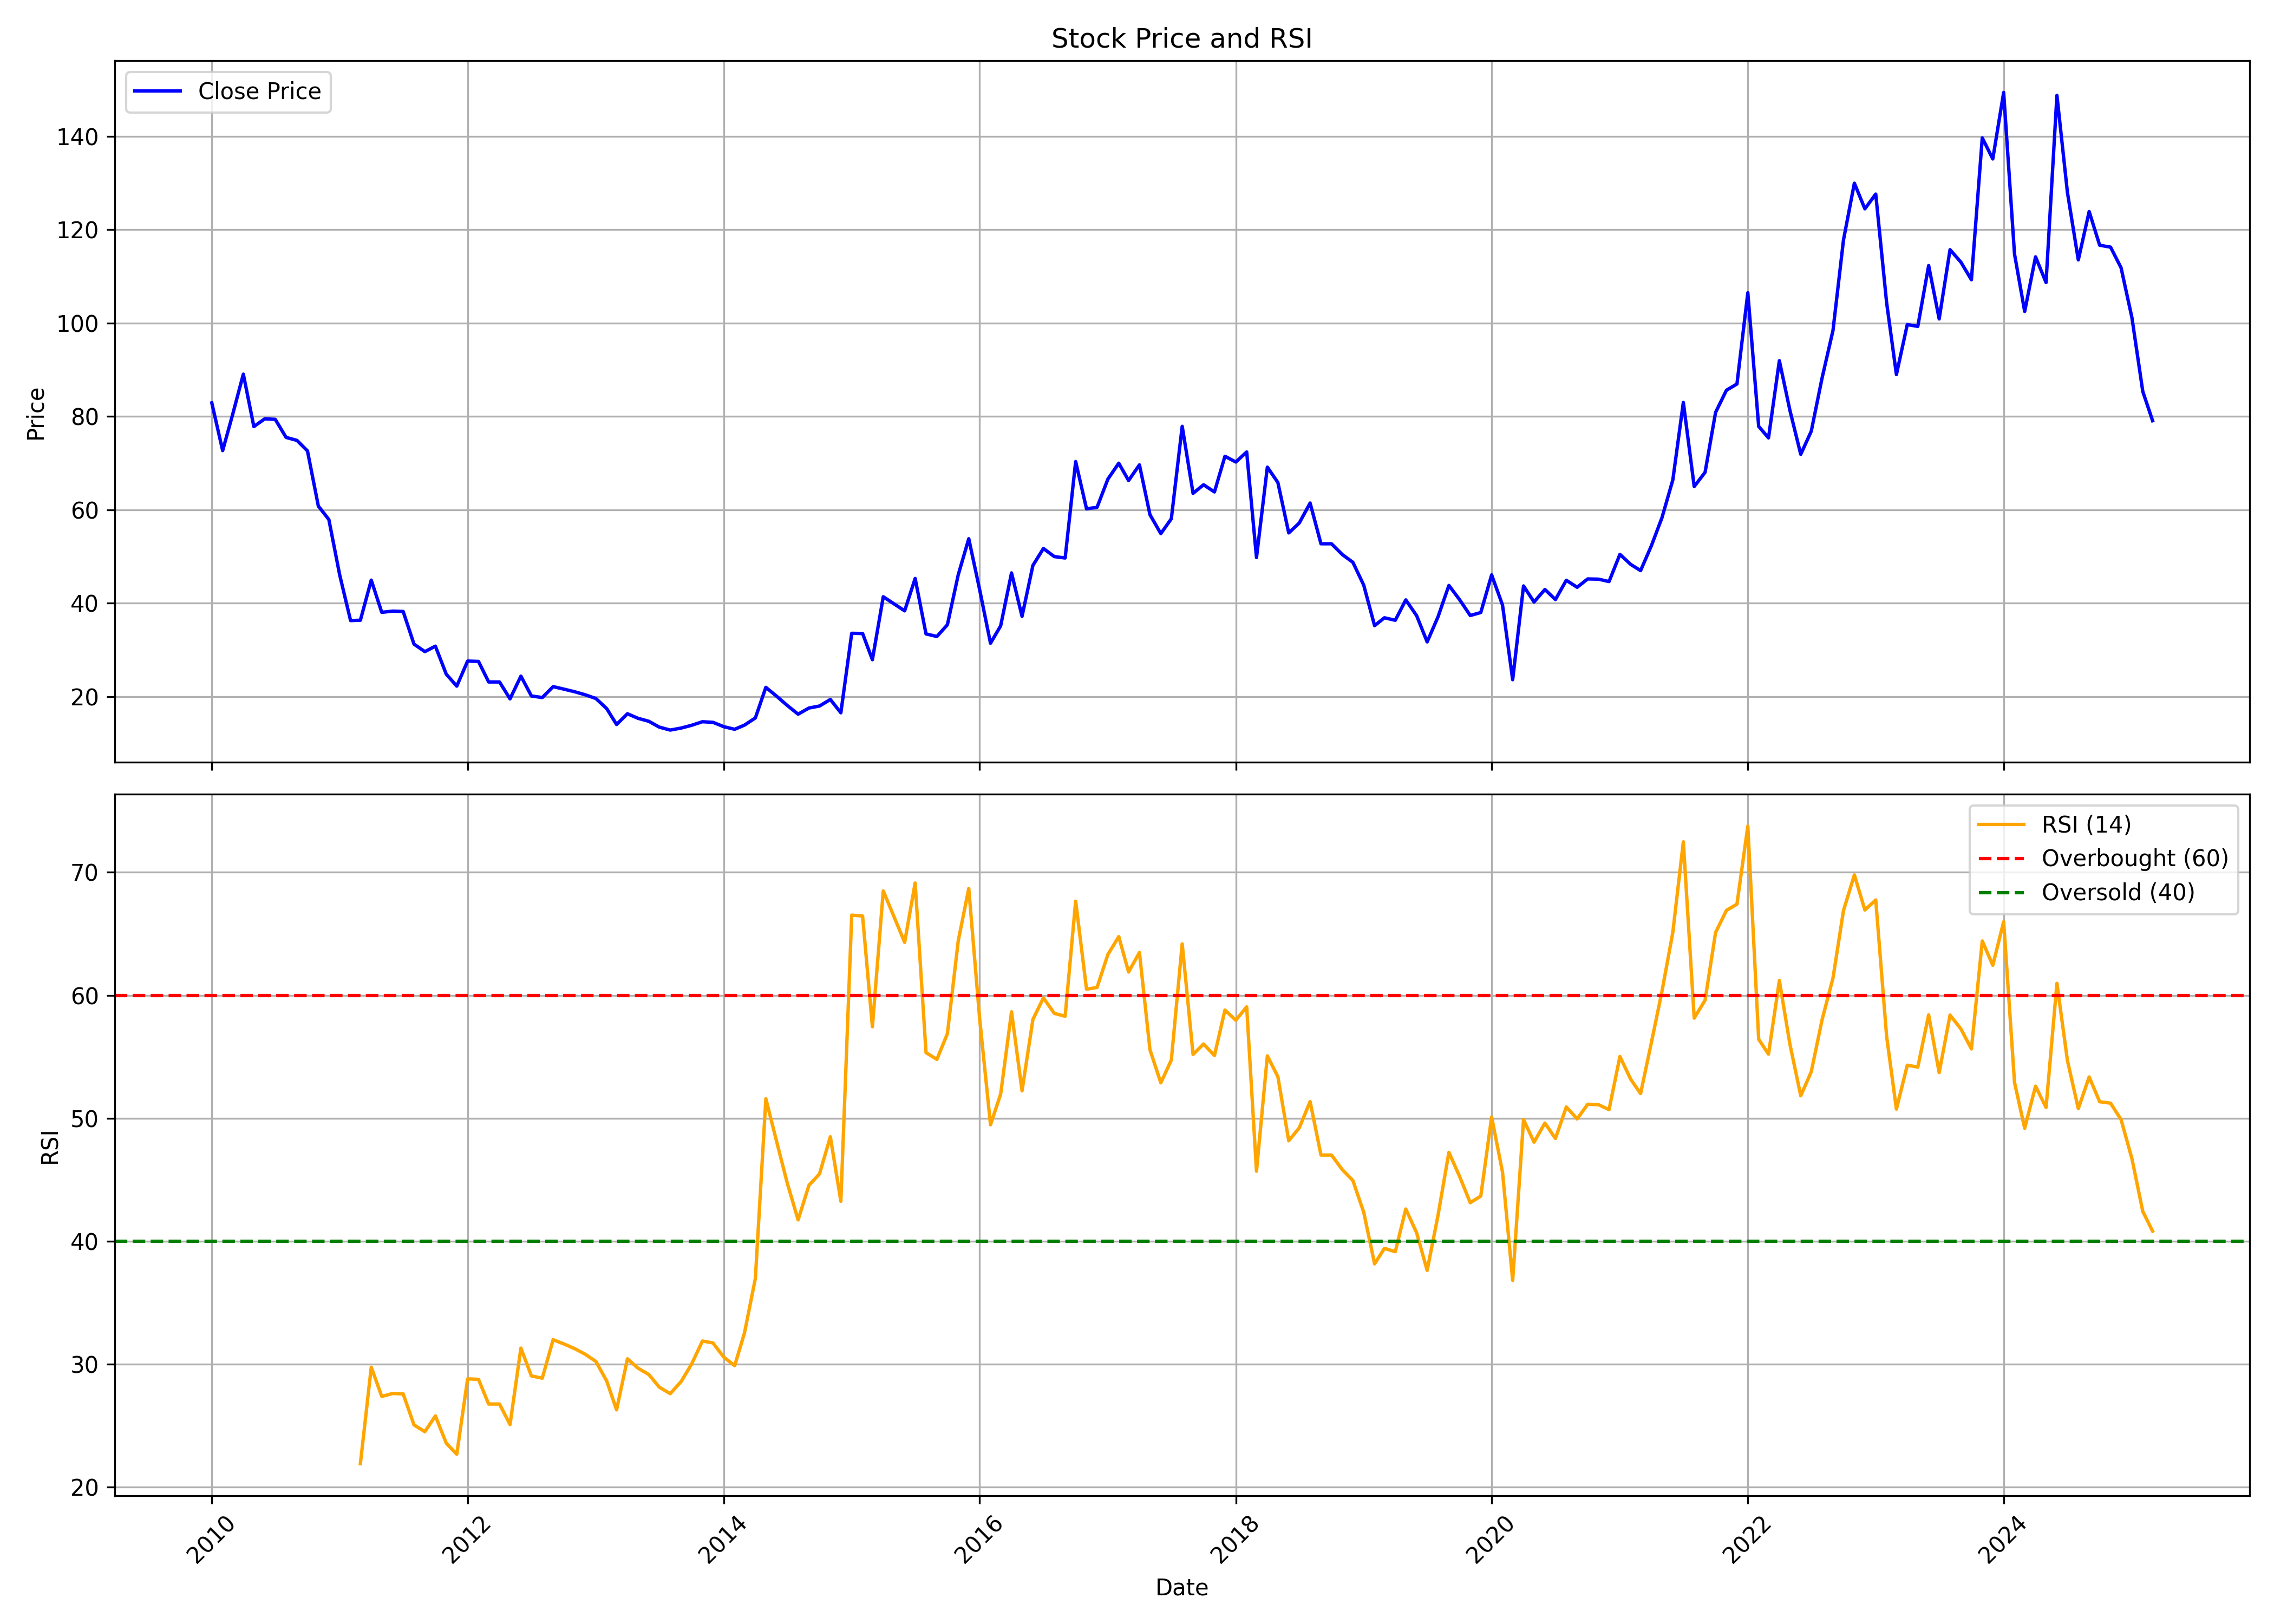

The file beside this chart, header and first rows:
, date, symbol, open, high, low, close, volume, rsi
0, 2010-01-01, ALKALI, 98.58, 104.4, 80.46, 82.89, 1931483, 
1, 2010-02-01, ALKALI, 83, 89.16, 71.18, 72.67, 976955, 
2, 2010-03-01, ALKALI, 72.67, 97.71, 71.04, 80.28, 4627725, 
3, 2010-04-01, ALKALI, 79.88, 98.58, 79.74, 89.05, 5241187, 
4, 2010-05-01, ALKALI, 88, 92.28, 72.56, 77.82, 2199784, 
5, 2010-06-01, ALKALI, 78.21, 85.21, 75.39, 79.48, 1631091, 
6, 2010-07-01, ALKALI, 79.01, 90.28, 77.71, 79.37, 1484306, 
7, 2010-08-01, ALKALI, 82.14, 83.9, 74.94, 75.5, 874529, 
8, 2010-09-01, ALKALI, 75.84, 80.64, 74.64, 74.86, 799840, 
9, 2010-10-01, ALKALI, 75.09, 80.19, 72.31, 72.61, 631587, 
10, 2010-11-01, ALKALI, 72.91, 79.51, 56.26, 60.8, 1235380, 
11, 2010-12-01, ALKALI, 61.21, 63.46, 52.51, 57.91, 425420, 
12, 2011-01-01, ALKALI, 57.76, 60.38, 42.76, 46.02, 540253, 
13, 2011-02-01, ALKALI, 45.94, 49.51, 33.75, 36.27, 296930, 
14, 2011-03-01, ALKALI, 40.43, 40.43, 33.9, 36.34, 243985, 21.89
15, 2011-04-01, ALKALI, 36.16, 53.26, 36.16, 44.93, 1700571, 29.74
16, 2011-05-01, ALKALI, 44.93, 47.93, 36.38, 38.03, 336213, 27.36
17, 2011-06-01, ALKALI, 38.26, 47.07, 36.12, 38.29, 2372474, 27.6
18, 2011-07-01, ALKALI, 38.89, 45.01, 37.96, 38.22, 788008, 27.57
19, 2011-08-01, ALKALI, 39.97, 47.09, 27.59, 31.21, 235361, 25.04
20, 2011-09-01, ALKALI, 31.21, 34.95, 29.38, 29.62, 151613, 24.49
21, 2011-10-01, ALKALI, 29.19, 32.07, 28.29, 30.79, 78580, 25.78
22, 2011-11-01, ALKALI, 30.75, 37.36, 23.47, 24.79, 831132, 23.56
23, 2011-12-01, ALKALI, 25.3, 29.31, 21.41, 22.22, 168129, 22.66
24, 2012-01-01, ALKALI, 22.18, 29.58, 21.79, 27.59, 121397, 28.79
25, 2012-02-01, ALKALI, 28.61, 36.04, 25.3, 27.52, 242503, 28.75
26, 2012-03-01, ALKALI, 27.28, 28.33, 21.99, 23.12, 116856, 26.74
27, 2012-04-01, ALKALI, 22.92, 24.91, 22.03, 23.12, 52120, 26.74
28, 2012-05-01, ALKALI, 23.31, 23.35, 18.21, 19.5, 83490, 25.07
29, 2012-06-01, ALKALI, 19.54, 26.58, 18.68, 24.36, 324701, 31.29
30, 2012-07-01, ALKALI, 24.52, 24.52, 20, 20.12, 119456, 29.03
31, 2012-08-01, ALKALI, 20.67, 22.68, 19.37, 19.78, 67111, 28.84
32, 2012-09-01, ALKALI, 20.18, 25.03, 18.73, 22.12, 160306, 31.97
33, 2012-10-01, ALKALI, 22.2, 24.62, 21.15, 21.59, 142577, 31.64
34, 2012-11-01, ALKALI, 21.47, 22.68, 19.9, 21.03, 80797, 31.26
35, 2012-12-01, ALKALI, 22, 22.6, 16.95, 20.38, 86805, 30.8
36, 2013-01-01, ALKALI, 20.42, 22.6, 19.46, 19.58, 107400, 30.21
37, 2013-02-01, ALKALI, 20.38, 20.67, 16.31, 17.4, 54312, 28.6
38, 2013-03-01, ALKALI, 16.95, 18.69, 13.24, 14.01, 73680, 26.27
39, 2013-04-01, ALKALI, 13.76, 18.04, 13.76, 16.31, 93856, 30.42
40, 2013-05-01, ALKALI, 16.31, 17.76, 14.97, 15.34, 72355, 29.66
41, 2013-06-01, ALKALI, 15.18, 20.14, 13.8, 14.69, 270348, 29.14
42, 2013-07-01, ALKALI, 15.22, 16.47, 13.16, 13.44, 71894, 28.11
43, 2013-08-01, ALKALI, 14.13, 14.47, 11.83, 12.81, 61739, 27.58
44, 2013-09-01, ALKALI, 12.09, 14.43, 12.09, 13.24, 46950, 28.56
45, 2013-10-01, ALKALI, 13.19, 16.17, 12.9, 13.83, 53735, 29.99
46, 2013-11-01, ALKALI, 13.92, 16.94, 13.66, 14.6, 68741, 31.87
47, 2013-12-01, ALKALI, 14.43, 14.94, 13.19, 14.47, 44424, 31.71
48, 2014-01-01, ALKALI, 14.47, 15.28, 13.41, 13.54, 38921, 30.56
49, 2014-02-01, ALKALI, 13.19, 15.24, 12.77, 12.98, 43334, 29.86
50, 2014-03-01, ALKALI, 13.19, 14.47, 12.77, 13.88, 64929, 32.53
51, 2014-04-01, ALKALI, 13.83, 18.47, 13.66, 15.41, 144716, 36.95
52, 2014-05-01, ALKALI, 15.41, 26.56, 14.3, 21.96, 338076, 51.58
53, 2014-06-01, ALKALI, 22.56, 23.37, 18.47, 20.05, 106314, 48.07
54, 2014-07-01, ALKALI, 19.66, 22.47, 17.37, 18.09, 247528, 44.72
55, 2014-08-01, ALKALI, 17.66, 18.73, 15.32, 16.22, 64652, 41.73
56, 2014-09-01, ALKALI, 16.39, 22.39, 15.92, 17.54, 168193, 44.54
57, 2014-10-01, ALKALI, 17.45, 20.3, 16.43, 17.96, 95982, 45.46
58, 2014-11-01, ALKALI, 18.05, 21.79, 17.41, 19.37, 150119, 48.48
59, 2014-12-01, ALKALI, 19.07, 19.88, 15.41, 16.51, 52941, 43.24
... 123 more rows
